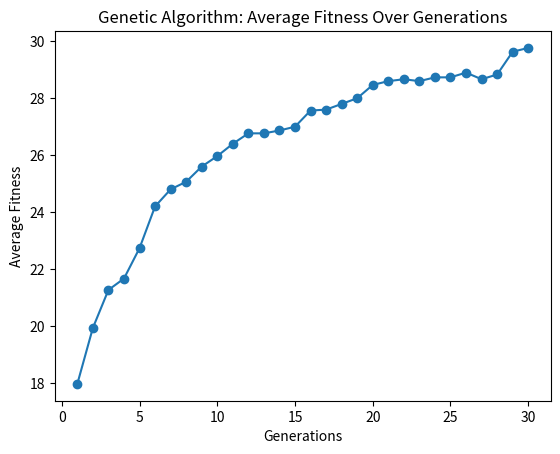

Python code for this plot:
import random

from matplotlib import pyplot as plt


def init_population(population_size, string_length):
    population = []
    for x in range(0, population_size):
        str = ""
        for _ in range(string_length):
            str += random.choice('01')
        population.append(str)
    return population


def avg_fitness(population):
    sum = 0
    for chromosome in population:
        sum += calculate_fitness(chromosome)
    return sum / len(population)


def calculate_fitness(chromosome):
    return chromosome.count('1')


def parent_selection(population):
    # tournament selection
    tournament = []
    # Choose 5 random chromosomes
    for x in range(0, 5):
        tournament.append(random.choice(population))
    max = 0
    for x in range(0, len(tournament)):
        if calculate_fitness(tournament[x]) >= max:
            max = calculate_fitness(tournament[x])
            parent = tournament[x]
    return parent


def crossover(parent1, parent2):
    # random crossover point
    crossover_point = random.randint(0, len(parent1))
    return parent1[:crossover_point] + parent2[crossover_point:], parent1[:crossover_point] + parent1[crossover_point:]


def mutate(children, mutation_rate):
    mutated_kids = []
    for child in children:
        mutated_child = ""
        for char in child:
            if random.random() < mutation_rate:
                if char == "1":
                    mutated_child += "0"
                elif char == "0":
                    mutated_child += "1"
            else:
                mutated_child += char
        mutated_kids.append(mutated_child)
    return mutated_kids


def evolve(population):
    crossover_rate = 0.8
    mutation_rate = 0.01
    new_population = []
    for x in range(0, 15):
        # Select parents
        parent1 = parent_selection(population)
        parent2 = parent_selection(population)
        # Create children
        if random.random() < crossover_rate:
            children = crossover(parent1, parent2)
            new_population += (mutate(children, mutation_rate))
        else:
            new_population += (mutate((parent1, parent2), mutation_rate))

    return new_population


def genetic_algorithm(pop_size, str_length, generations):
    population = init_population(pop_size, str_length)
    fitness_hist = []
    for x in range(0, generations):
        population = evolve(population)
        fitness_hist.append(avg_fitness(population))
    plt.plot(range(1, generations + 1), fitness_hist, marker='o')
    plt.xlabel('Generations')
    plt.ylabel('Average Fitness')
    plt.title('Genetic Algorithm: Average Fitness Over Generations')
    plt.show()


if __name__ == "__main__":
    population_size = 100
    string_length = 30
    generations = 30

    genetic_algorithm(population_size, string_length, generations)
